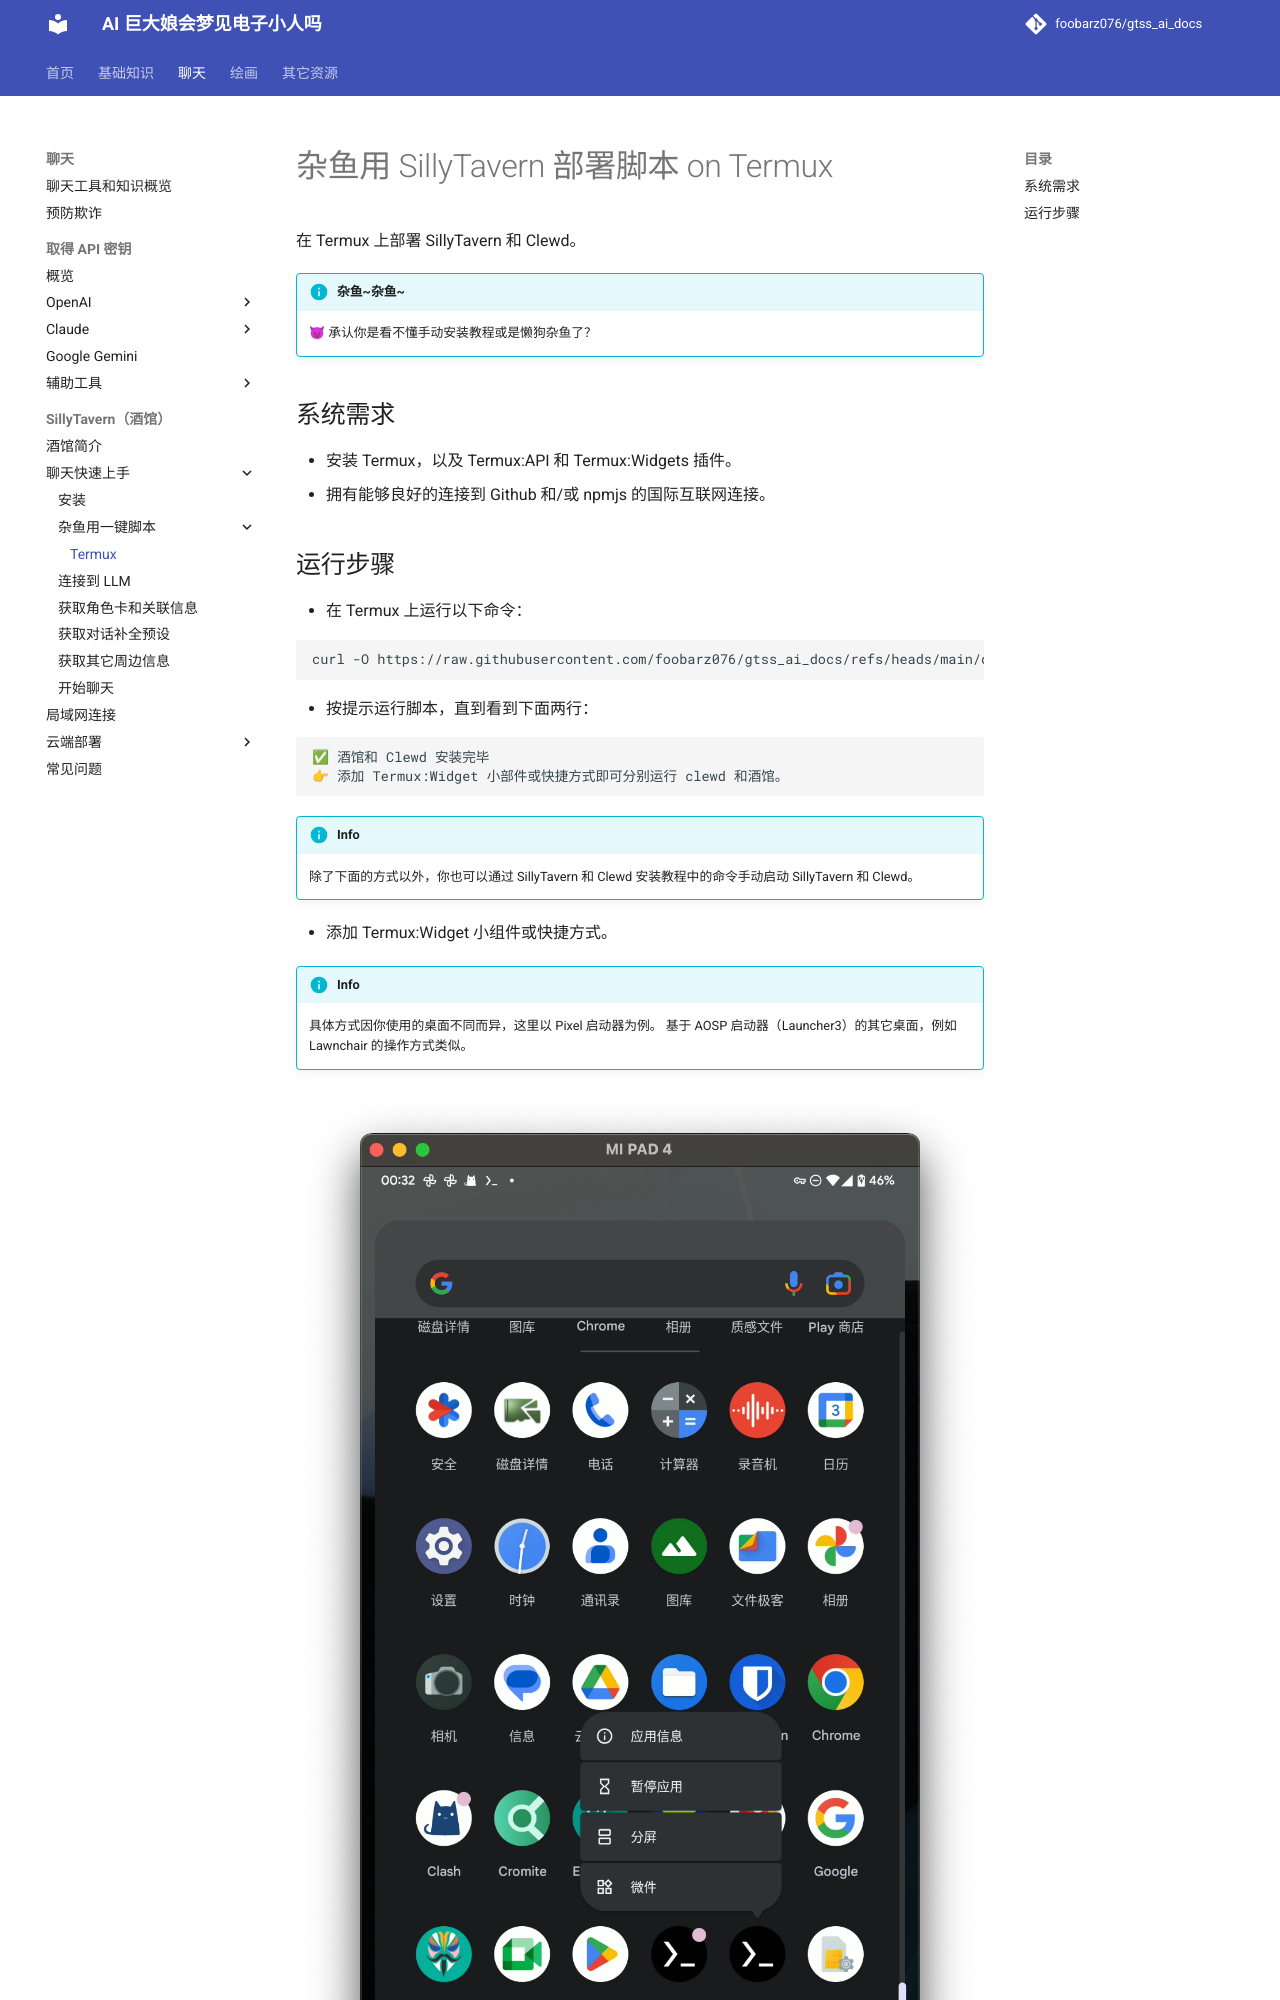

repository: foobarz076/gtss_ai_docs · page: chatting/sillytavern/termux_deployment_script/index.html · generator: mkdocs

# 杂鱼用 SillyTavern 部署脚本 on Termux

在 Termux 上部署 SillyTavern 和 Clewd。

!!! info "杂鱼\~杂鱼\~"

    😈 承认你是看不懂手动安装教程或是懒狗杂鱼了？
    
## 系统需求

* 安装 Termux，以及 Termux:API 和 Termux:Widgets 插件。
* 拥有能够良好的连接到 Github 和/或 npmjs 的国际互联网连接。
